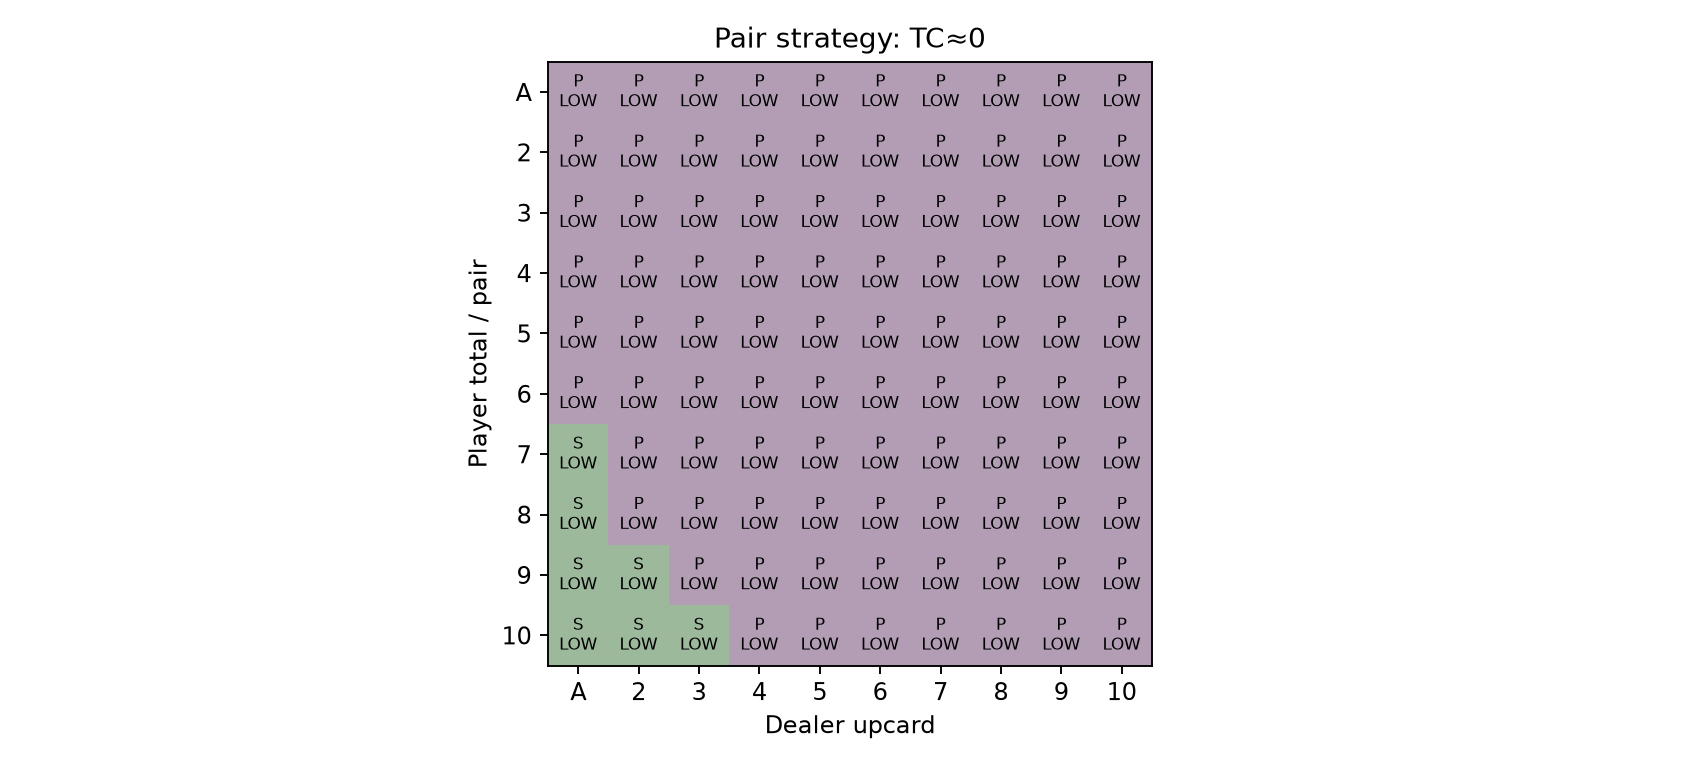

The file beside this chart, header and first rows:
, A, 2, 3, 4, 5, 6, 7, 8, 9, 10
A, P, P, P, P, P, P, P, P, P, P
2, P, P, P, P, P, P, P, P, P, P
3, P, P, P, P, P, P, P, P, P, P
4, P, P, P, P, P, P, P, P, P, P
5, P, P, P, P, P, P, P, P, P, P
6, P, P, P, P, P, P, P, P, P, P
7, S, P, P, P, P, P, P, P, P, P
8, S, P, P, P, P, P, P, P, P, P
9, S, S, P, P, P, P, P, P, P, P
10, S, S, S, P, P, P, P, P, P, P
